Run: headless pygame with SDL's dummy video driver; simulated clock (each Clock.tick advances the game by its frame time, no real sleeping); random seed 0; keys injected as events and as key.get_pressed() state; no mouse input.
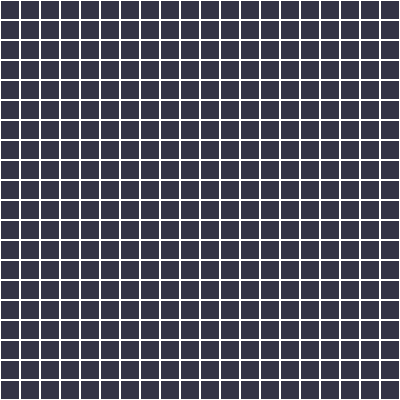
Frame 1 of 4 · flips 1–60 · no input
Frame 2 of 4 · flips 61–180 · tapped SPACE, RETURN · held RIGHT (→), D · screen unchanged from frame 1, image omitted
Frame 3 of 4 · flips 181–300 · held DOWN (↓), S · screen unchanged from frame 2, image omitted
Frame 4 of 4 · flips 301–420 · held LEFT (←), A, UP (↑), W · screen unchanged from frame 3, image omitted

The pygame program that drew these frames:

from dataclasses import dataclass, field

import pygame as pg
from pygame.locals import *

WHITE = (255, 255, 255)


@dataclass
class Board:
    grid: list[list] = field(init=False)
    size: int

    def __post_init__(self):
        self.grid = [['#'] * self.size for _ in range(self.size)]

    def show(self, screen):
        swidth, sheight = screen.get_size()
        for y in range(0, sheight, sheight // len(self.grid)):
            for x in range(0, swidth, swidth // len(self.grid[0])):
                rect = pg.Rect(x, y, sheight // len(self.grid),
                               swidth // len(self.grid[0]))
                pg.draw.rect(screen, WHITE, rect, 1)


def main():

    pg.init()
    screen = pg.display.set_mode((400, 400))
    pg.display.set_caption("Testing 1")

    background = pg.Surface(screen.get_size())
    background = background.convert()
    background.fill((50, 50, 70))

    screen.blit(background, (0, 0))
    pg.display.flip()

    clock = pg.time.Clock()

    board = Board(20)

    running = True
    while running:
        clock.tick(60)
        board.show(screen)

        for event in pg.event.get():
            if event.type == pg.QUIT:
                running = False

        pg.display.update()


if __name__ == "__main__":
    main()
